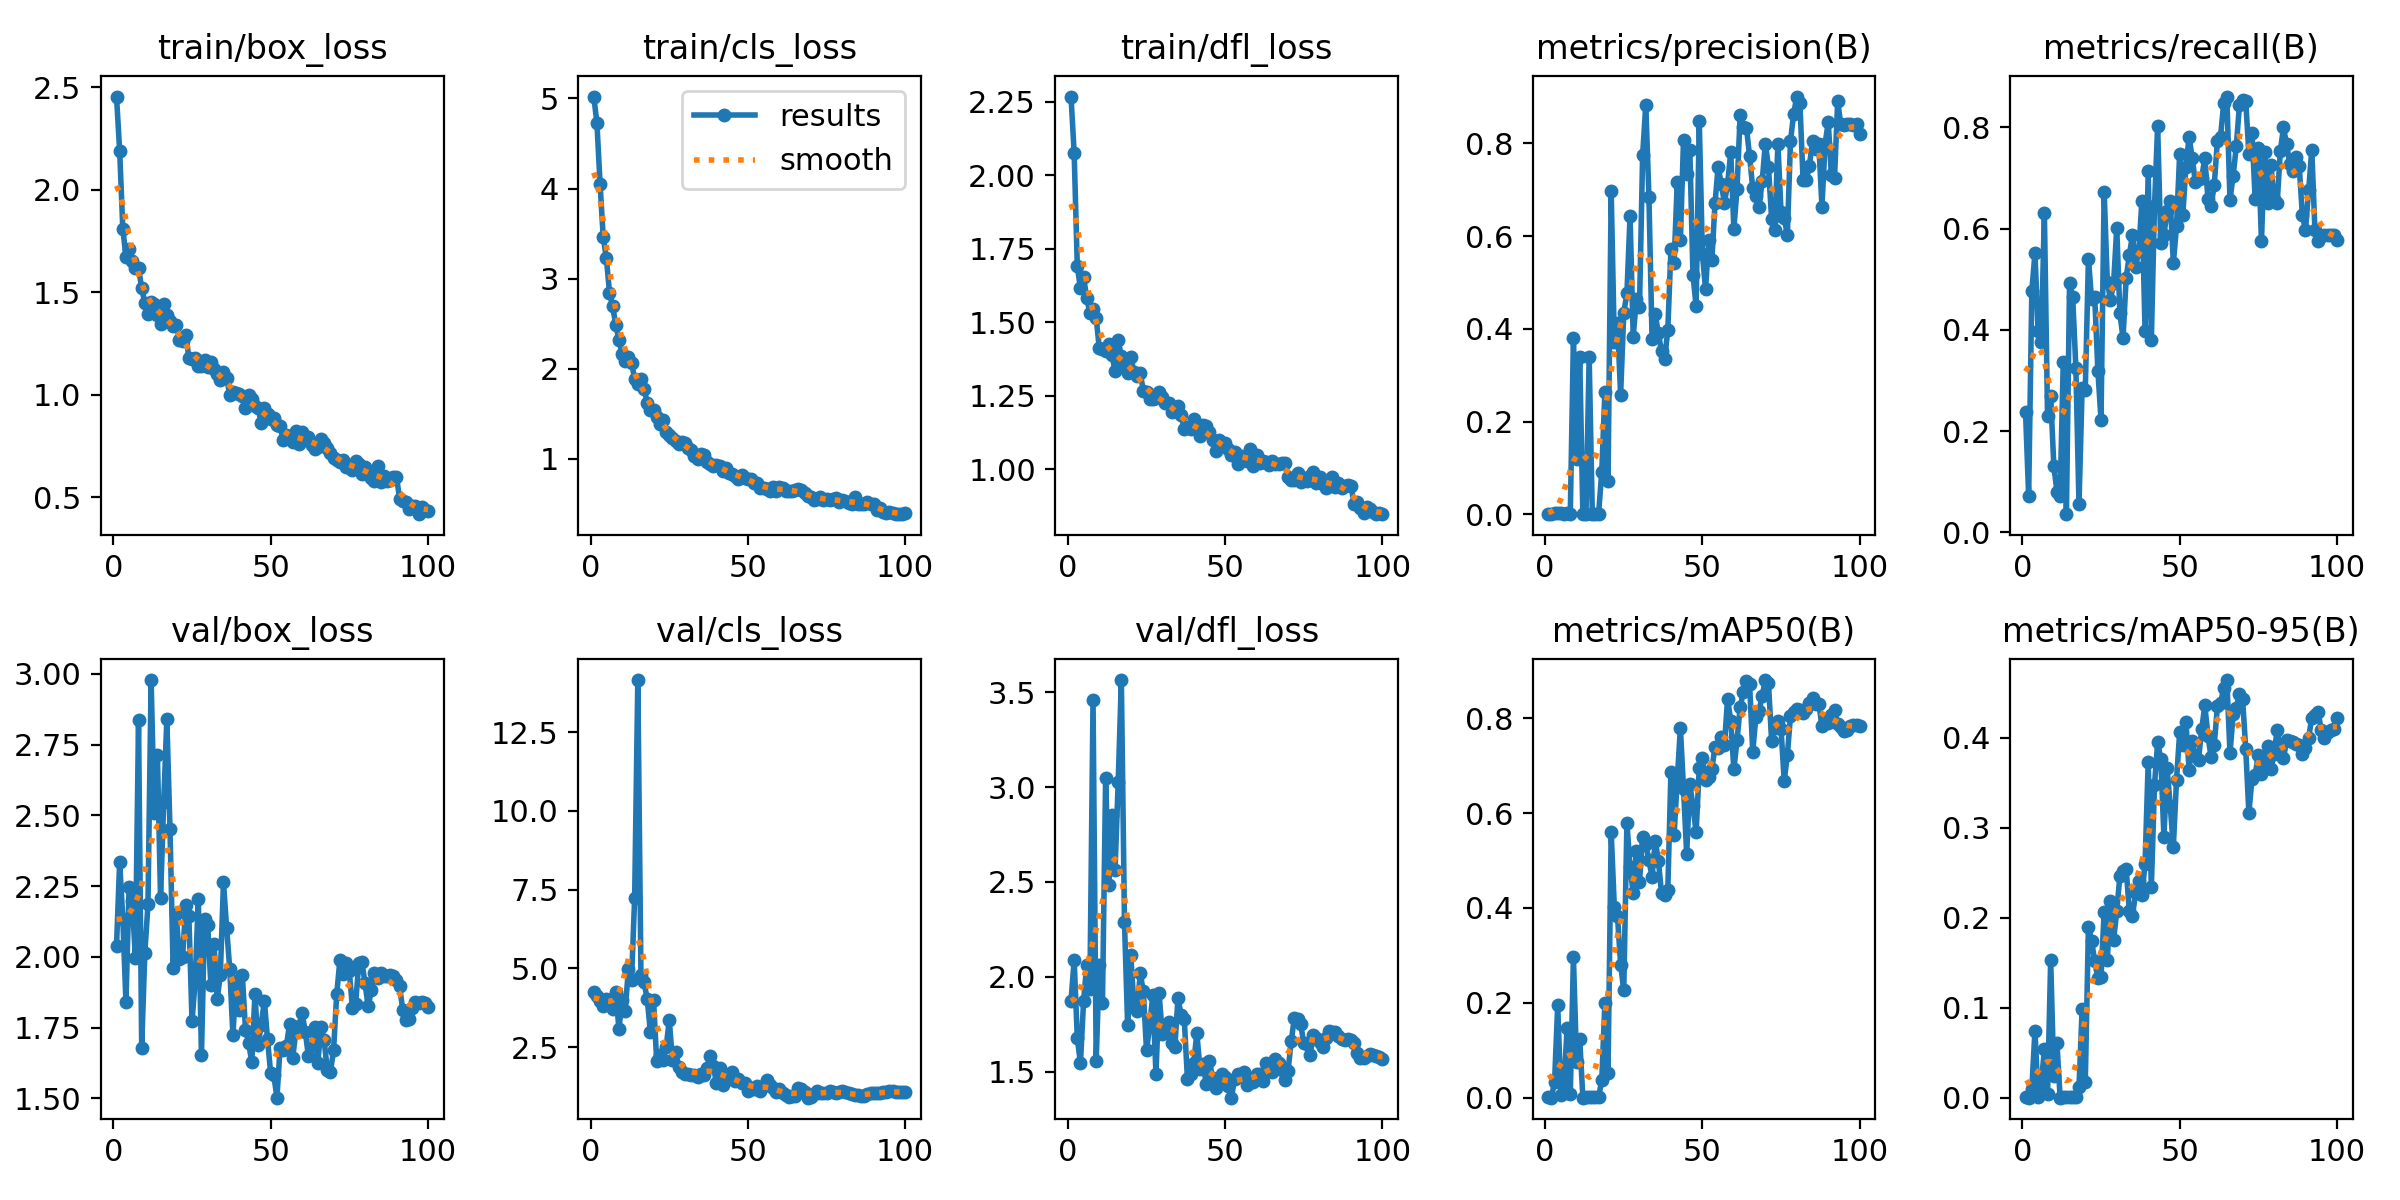

Values plotted in this chart, from the file beside it:
epoch, time, train/box_loss, train/cls_loss, train/dfl_loss, metrics/precision(B), metrics/recall(B), metrics/mAP50(B), metrics/mAP50-95(B), val/box_loss, val/cls_loss, val/dfl_loss, lr/pg0, lr/pg1, lr/pg2
1, 5.468, 2.455, 5.022, 2.268, 0.00088, 0.2381, 0.00171, 0.00085, 2.038, 4.255, 1.874, 0.0001, 0.0001, 0.0001
2, 8.242, 2.191, 4.731, 2.076, 0.00025, 0.07143, 0.00048, 0.0001, 2.337, 4.138, 2.088, 0.0002143, 0.0002143, 0.0002143
3, 11.36, 1.81, 4.056, 1.69, 0.00214, 0.4762, 0.03299, 0.00972, 2.134, 3.976, 1.675, 0.0003283, 0.0003283, 0.0003283
4, 14.47, 1.673, 3.462, 1.615, 0.00227, 0.5516, 0.1951, 0.07463, 1.839, 3.819, 1.545, 0.000442, 0.000442, 0.000442
5, 17.72, 1.711, 3.231, 1.654, 0.00178, 0.3968, 0.00601, 0.00111, 2.248, 4.03, 1.874, 0.0005551, 0.0005551, 0.0005551
6, 20.96, 1.651, 2.847, 1.581, 0.00117, 0.377, 0.02829, 0.01559, 2.196, 3.997, 2.063, 0.0006675, 0.0006675, 0.0006675
7, 23.88, 1.617, 2.694, 1.532, 0.0019, 0.631, 0.148, 0.0537, 1.995, 3.722, 1.935, 0.0007791, 0.0007791, 0.0007791
8, 26.89, 1.62, 2.486, 1.545, 0.0007, 0.2302, 0.00781, 0.00365, 2.837, 4.245, 3.462, 0.0008895, 0.0008895, 0.0008895
9, 30.11, 1.52, 2.323, 1.514, 0.3802, 0.2698, 0.2957, 0.1528, 1.68, 3.077, 1.556, 0.0009988, 0.0009988, 0.0009988
10, 33.1, 1.449, 2.167, 1.411, 0.1196, 0.1314, 0.07482, 0.02399, 2.014, 4.014, 2.064, 0.001107, 0.001107, 0.001107
11, 38.09, 1.395, 2.09, 1.411, 0.3383, 0.07937, 0.1233, 0.06028, 2.186, 3.661, 1.863, 0.001213, 0.001213, 0.001213
12, 40.77, 1.45, 2.129, 1.403, 0.00024, 0.07143, 0.00019, 6e-05, 2.978, 4.977, 3.047, 0.001318, 0.001318, 0.001318
13, 43.43, 1.441, 2.068, 1.425, 0.00113, 0.3373, 0.00142, 0.00041, 2.508, 4.629, 2.483, 0.001379, 0.001379, 0.001379
14, 46.16, 1.391, 1.888, 1.389, 0.3389, 0.03571, 0.00205, 0.00037, 2.715, 7.235, 2.852, 0.001371, 0.001371, 0.001371
15, 48.87, 1.344, 1.833, 1.334, 0.00161, 0.4921, 0.00166, 0.00041, 2.207, 14.15, 2.565, 0.001362, 0.001362, 0.001362
16, 51.37, 1.441, 1.891, 1.439, 0.00168, 0.4643, 0.00195, 0.00072, 2.547, 4.803, 3.027, 0.001352, 0.001352, 0.001352
17, 54.01, 1.387, 1.777, 1.384, 0.00106, 0.3254, 0.00115, 0.00029, 2.839, 4.563, 3.565, 0.001342, 0.001342, 0.001342
18, 57.34, 1.358, 1.623, 1.357, 0.09119, 0.05501, 0.037, 0.01215, 2.451, 4.019, 2.286, 0.001331, 0.001331, 0.001331
19, 60.56, 1.337, 1.54, 1.326, 0.2632, 0.2857, 0.2002, 0.09888, 1.961, 2.989, 1.743, 0.001319, 0.001319, 0.001319
20, 63.27, 1.339, 1.545, 1.382, 0.07107, 0.2818, 0.05288, 0.01721, 2.151, 3.994, 2.114, 0.001307, 0.001307, 0.001307
21, 66.12, 1.269, 1.467, 1.332, 0.6972, 0.5406, 0.5601, 0.1901, 1.992, 2.073, 1.847, 0.001294, 0.001294, 0.001294
22, 68.97, 1.262, 1.389, 1.317, 0.371, 0.4603, 0.4015, 0.1745, 1.998, 2.254, 1.82, 0.001281, 0.001281, 0.001281
23, 74.41, 1.293, 1.436, 1.326, 0.4135, 0.4643, 0.3826, 0.1515, 2.184, 2.089, 2.017, 0.001267, 0.001267, 0.001267
24, 77.25, 1.182, 1.299, 1.268, 0.2576, 0.3196, 0.2806, 0.1329, 2.144, 2.504, 1.923, 0.001252, 0.001252, 0.001252
25, 80.21, 1.175, 1.261, 1.261, 0.435, 0.2226, 0.2263, 0.1341, 1.772, 3.363, 1.612, 0.001237, 0.001237, 0.001237
26, 82.73, 1.178, 1.236, 1.239, 0.4763, 0.6734, 0.58, 0.2069, 1.915, 2.092, 1.739, 0.001222, 0.001222, 0.001222
27, 85.34, 1.139, 1.2, 1.239, 0.6438, 0.4952, 0.4859, 0.1531, 2.205, 2.365, 1.903, 0.001206, 0.001206, 0.001206
28, 88, 1.14, 1.162, 1.244, 0.3827, 0.4597, 0.4319, 0.2189, 1.652, 1.877, 1.486, 0.001189, 0.001189, 0.001189
29, 90.78, 1.17, 1.19, 1.261, 0.4639, 0.4921, 0.52, 0.1752, 2.134, 1.702, 1.914, 0.001173, 0.001173, 0.001173
30, 93.51, 1.136, 1.178, 1.246, 0.4476, 0.6013, 0.4549, 0.2072, 2.111, 1.645, 1.697, 0.001155, 0.001155, 0.001155
31, 96.08, 1.161, 1.12, 1.226, 0.7749, 0.4327, 0.5502, 0.2467, 1.9, 1.664, 1.725, 0.001137, 0.001137, 0.001137
32, 98.85, 1.126, 1.103, 1.226, 0.8837, 0.3839, 0.5354, 0.2514, 2.045, 1.624, 1.762, 0.001119, 0.001119, 0.001119
33, 101.7, 1.104, 1.029, 1.195, 0.6848, 0.5031, 0.5002, 0.2544, 1.85, 1.628, 1.652, 0.001101, 0.001101, 0.001101
34, 106.8, 1.072, 1.004, 1.204, 0.3777, 0.5476, 0.4661, 0.207, 1.938, 1.572, 1.628, 0.001082, 0.001082, 0.001082
35, 109.5, 1.114, 1.06, 1.216, 0.4317, 0.5873, 0.5413, 0.2024, 2.263, 1.641, 1.886, 0.001062, 0.001062, 0.001062
36, 112.3, 1.083, 1.049, 1.186, 0.3904, 0.5251, 0.4996, 0.2271, 2.103, 1.621, 1.8, 0.001043, 0.001043, 0.001043
37, 115.2, 0.9998, 0.9655, 1.136, 0.3515, 0.5556, 0.431, 0.2411, 1.957, 1.858, 1.776, 0.001023, 0.001023, 0.001023
38, 118, 1.014, 0.9397, 1.145, 0.3347, 0.6548, 0.4278, 0.2248, 1.723, 2.239, 1.463, 0.001003, 0.001003, 0.001003
39, 120.7, 1.011, 0.9253, 1.136, 0.3978, 0.3968, 0.4376, 0.2601, 1.916, 1.918, 1.489, 0.000982, 0.000982, 0.000982
40, 123.2, 1.003, 0.929, 1.17, 0.5724, 0.7143, 0.6872, 0.373, 1.813, 1.359, 1.545, 0.0009613, 0.0009613, 0.0009613
41, 125.8, 0.996, 0.9239, 1.148, 0.5421, 0.379, 0.5537, 0.2339, 1.935, 1.83, 1.703, 0.0009402, 0.0009402, 0.0009402
42, 128.3, 0.9383, 0.862, 1.112, 0.7159, 0.6439, 0.6697, 0.3475, 1.743, 1.316, 1.511, 0.000919, 0.000919, 0.000919
43, 131, 1.001, 0.8954, 1.151, 0.5921, 0.8035, 0.7792, 0.395, 1.697, 1.519, 1.538, 0.0008976, 0.0008976, 0.0008976
44, 133.7, 0.9821, 0.8492, 1.146, 0.8084, 0.5714, 0.6506, 0.3764, 1.628, 1.624, 1.434, 0.000876, 0.000876, 0.000876
45, 136.5, 0.9463, 0.8346, 1.127, 0.7343, 0.5873, 0.5141, 0.2902, 1.868, 1.73, 1.556, 0.0008542, 0.0008542, 0.0008542
46, 141.7, 0.9376, 0.8154, 1.099, 0.7851, 0.6349, 0.6609, 0.3663, 1.691, 1.424, 1.466, 0.0008323, 0.0008323, 0.0008323
47, 144.7, 0.8621, 0.7826, 1.063, 0.5159, 0.6548, 0.6149, 0.3244, 1.76, 1.48, 1.415, 0.0008103, 0.0008103, 0.0008103
48, 147.8, 0.9342, 0.8192, 1.101, 0.4487, 0.5325, 0.5595, 0.279, 1.845, 1.377, 1.466, 0.0007882, 0.0007882, 0.0007882
49, 150.6, 0.9077, 0.7829, 1.088, 0.8487, 0.6044, 0.6944, 0.353, 1.709, 1.365, 1.487, 0.0007661, 0.0007661, 0.0007661
50, 153.3, 0.8814, 0.7798, 1.09, 0.5609, 0.7478, 0.7151, 0.4059, 1.59, 1.126, 1.47, 0.0007439, 0.0007439, 0.0007439
51, 156, 0.8854, 0.7824, 1.07, 0.485, 0.6266, 0.6689, 0.3921, 1.582, 1.196, 1.423, 0.0007216, 0.0007216, 0.0007216
52, 158.5, 0.8548, 0.7302, 1.049, 0.592, 0.7222, 0.6758, 0.4174, 1.503, 1.192, 1.362, 0.0006994, 0.0006994, 0.0006994
53, 161.1, 0.8468, 0.7284, 1.06, 0.548, 0.7817, 0.6918, 0.3646, 1.68, 1.278, 1.463, 0.0006772, 0.0006772, 0.0006772
54, 163.8, 0.7806, 0.6769, 1.018, 0.6704, 0.7388, 0.7397, 0.3962, 1.67, 1.11, 1.485, 0.0006551, 0.0006551, 0.0006551
55, 166.5, 0.802, 0.673, 1.045, 0.7496, 0.6914, 0.7364, 0.3796, 1.686, 1.26, 1.478, 0.000633, 0.000633, 0.000633
56, 169.1, 0.797, 0.666, 1.032, 0.7121, 0.6972, 0.7607, 0.3758, 1.762, 1.47, 1.496, 0.000611, 0.000611, 0.000611
57, 171.8, 0.7678, 0.641, 1.028, 0.6722, 0.7007, 0.7429, 0.4093, 1.644, 1.303, 1.429, 0.0005891, 0.0005891, 0.0005891
58, 176.8, 0.8224, 0.6871, 1.068, 0.7117, 0.7396, 0.8409, 0.4359, 1.733, 1.197, 1.452, 0.0005673, 0.0005673, 0.0005673
59, 179.8, 0.7585, 0.6493, 1.011, 0.7808, 0.6592, 0.7944, 0.4022, 1.756, 1.067, 1.442, 0.0005457, 0.0005457, 0.0005457
60, 182.7, 0.8189, 0.684, 1.05, 0.6164, 0.6454, 0.6919, 0.3783, 1.802, 1.181, 1.486, 0.0005243, 0.0005243, 0.0005243
... 40 more rows
